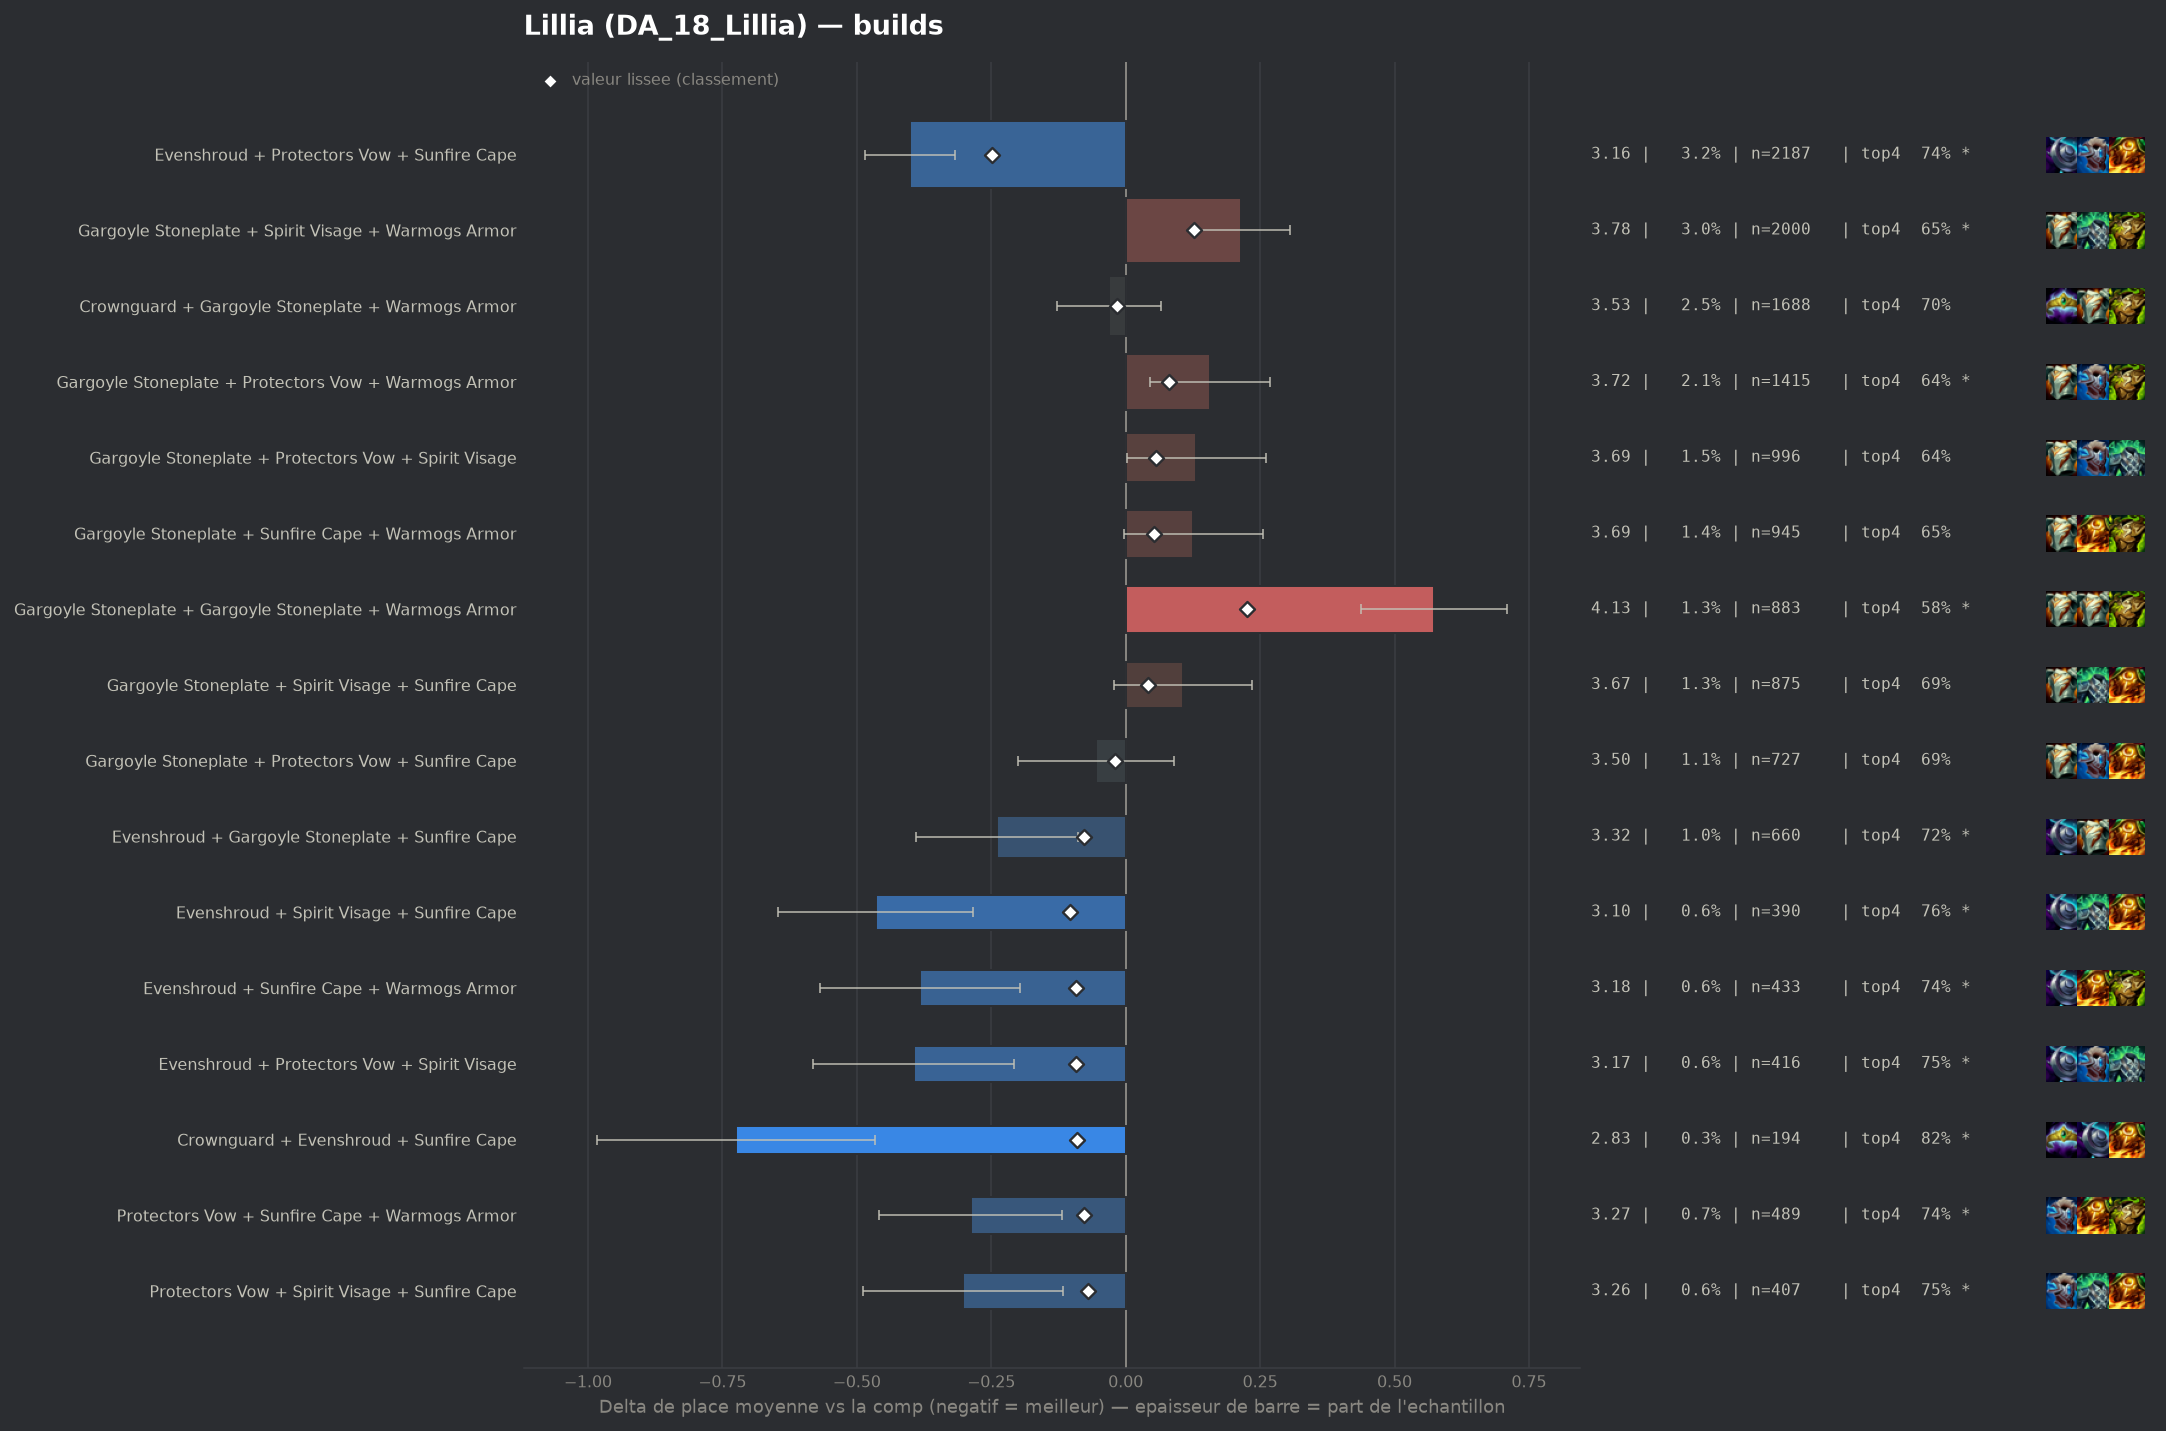

The file beside this chart, header and first rows:
group, label, n, share, avg_place, shrunk_avg, score, d_avg, d_avg_pess, impact, d_top4, win, top2, top4, sd, z, p, significant
populaire, Evenshroud + Protectors Vow + Sunfire Ca…, 2187, 0.0323, 3.16, 3.313, -0.248, -0.401, -0.317, 0.008, 0.0567, 0.2483, 0.4755, 0.7407, 1.956, -9.42, 0.0, True
pepite, Evenshroud + Spirit Visage + Sunfire Cap…, 390, 0.005761, 3.095, 3.456, -0.104, -0.465, -0.284, 0.0006, 0.0775, 0.2667, 0.4487, 0.7615, 1.818, -5.04, 0.0, True
pepite, Evenshroud + Sunfire Cape + Warmogs Armo…, 433, 0.006396, 3.178, 3.468, -0.093, -0.383, -0.197, 0.0006, 0.055, 0.2494, 0.4619, 0.739, 1.967, -4.03, 6e-05, True
pepite, Evenshroud + Protectors Vow + Spirit Vis…, 416, 0.006145, 3.166, 3.468, -0.093, -0.394, -0.208, 0.0006, 0.0708, 0.2524, 0.4519, 0.7548, 1.935, -4.14, 3e-05, True
pepite, Crownguard + Evenshroud + Sunfire Cape, 194, 0.002865, 2.835, 3.469, -0.091, -0.725, -0.467, 0.0003, 0.1407, 0.3144, 0.5258, 0.8247, 1.834, -5.5, 0.0, True
populaire, Evenshroud + Gargoyle Stoneplate + Sunfi…, 660, 0.009749, 3.321, 3.482, -0.078, -0.239, -0.089, 0.0008, 0.0387, 0.2136, 0.4182, 0.7227, 1.953, -3.13, 0.00175, True
pepite, Protectors Vow + Sunfire Cape + Warmogs …, 489, 0.007223, 3.272, 3.484, -0.077, -0.288, -0.118, 0.0006, 0.0583, 0.2188, 0.409, 0.7423, 1.914, -3.32, 0.0009, True
pepite, Protectors Vow + Spirit Visage + Sunfire…, 407, 0.006012, 3.258, 3.49, -0.07, -0.302, -0.117, 0.0004, 0.0629, 0.2088, 0.4177, 0.7469, 1.906, -3.19, 0.00142, True
, Dragons Claw + Evenshroud + Sunfire Cape, 174, 0.00257, 2.971, 3.493, -0.067, -0.589, -0.322, 0.0002, 0.1149, 0.2471, 0.4943, 0.7989, 1.795, -4.32, 2e-05, True
, Dragons Claw + Evenshroud + Protectors V…, 195, 0.00288, 3.062, 3.498, -0.063, -0.499, -0.228, 0.0002, 0.0647, 0.2769, 0.4872, 0.7487, 1.926, -3.61, 0.0003, True
, Adaptive Helm + Protectors Vow + Protect…, 178, 0.002629, 3.039, 3.5, -0.061, -0.521, -0.23, 0.0002, 0.0688, 0.3034, 0.5056, 0.7528, 1.976, -3.51, 0.00044, True
, Evenshroud + Gargoyle Stoneplate + Prote…, 606, 0.008951, 3.376, 3.503, -0.057, -0.184, -0.031, 0.0005, 0.047, 0.1997, 0.3828, 0.731, 1.91, -2.36, 0.0182, True
, Protectors Vow + Protectors Vow + Sunfir…, 133, 0.001964, 2.94, 3.505, -0.055, -0.621, -0.298, 0.0001, 0.1356, 0.2782, 0.5113, 0.8195, 1.895, -3.77, 0.00016, True
, Evenshroud + Steadfast Heart + Sunfire C…, 144, 0.002127, 3.014, 3.508, -0.053, -0.546, -0.245, 0.0001, 0.1632, 0.2847, 0.4306, 0.8472, 1.845, -3.55, 0.00038, True
, Crownguard + Protectors Vow + Warmogs Ar…, 289, 0.004269, 3.273, 3.51, -0.05, -0.287, -0.054, 0.0002, 0.053, 0.2526, 0.4118, 0.737, 2.017, -2.41, 0.01578, True
, Emblem Elderwood + Evenshroud + Sunfire …, 84, 0.001241, 2.726, 3.512, -0.049, -0.834, -0.411, 0.0001, 0.1374, 0.4048, 0.5833, 0.8214, 1.978, -3.86, 0.00011, True
, Bramble Vest + Evenshroud + Sunfire Cape, 136, 0.002009, 3.088, 3.517, -0.043, -0.472, -0.169, 0.0001, 0.0881, 0.2132, 0.4779, 0.7721, 1.801, -3.05, 0.00226, True
, Emblem Elderwood + Evenshroud + Protecto…, 80, 0.001182, 2.85, 3.521, -0.04, -0.71, -0.265, 0.0, 0.0785, 0.375, 0.5875, 0.7625, 2.032, -3.13, 0.00177, True
, Evenshroud + Ionic Spark + Sunfire Cape, 80, 0.001182, 2.837, 3.52, -0.04, -0.723, -0.344, 0.0, 0.141, 0.25, 0.5375, 0.825, 1.728, -3.74, 0.00019, True
, Protectors Vow + Protectors Vow + Steadf…, 56, 0.0008272, 2.554, 3.52, -0.04, -1.007, -0.5, 0.0, 0.191, 0.4286, 0.625, 0.875, 1.936, -3.89, 0.0001, True
, Crownguard + Protectors Vow + Sunfire Ca…, 198, 0.002925, 3.253, 3.521, -0.039, -0.308, -0.015, 0.0001, 0.0685, 0.2273, 0.4798, 0.7525, 2.103, -2.06, 0.03966, False
, Dragons Claw + Protectors Vow + Sunfire …, 200, 0.002954, 3.265, 3.522, -0.038, -0.295, -0.026, 0.0001, 0.056, 0.225, 0.425, 0.74, 1.938, -2.15, 0.03139, False
, Crownguard + Sunfire Cape + Warmogs Armo…, 137, 0.002024, 3.146, 3.522, -0.038, -0.414, -0.075, 0.0001, 0.0678, 0.2482, 0.4818, 0.7518, 2.024, -2.39, 0.01666, True
, Adaptive Helm + Protectors Vow + Steadfa…, 94, 0.001388, 2.968, 3.522, -0.038, -0.592, -0.231, 0.0001, 0.1032, 0.266, 0.4681, 0.7872, 1.783, -3.22, 0.00129, True
, Adaptive Helm + Adaptive Helm + Protecto…, 82, 0.001211, 2.89, 3.522, -0.038, -0.67, -0.245, 0.0, 0.1453, 0.3171, 0.5122, 0.8293, 1.963, -3.09, 0.00201, True
, Protectors Vow + Protectors Vow + Protec…, 98, 0.001448, 3.01, 3.523, -0.037, -0.55, -0.196, 0.0001, 0.1323, 0.2347, 0.4898, 0.8163, 1.787, -3.04, 0.00233, True
, Evenshroud + Protectors Vow + Warmogs Ar…, 438, 0.00647, 3.418, 3.526, -0.035, -0.143, 0.0, 0.0002, 0.0352, 0.21, 0.4064, 0.7192, 2.031, -1.46, 0.1431, False
, Crownguard + Evenshroud + Protectors Vow, 198, 0.002925, 3.283, 3.525, -0.035, -0.278, 0.0, 0.0001, 0.0534, 0.2424, 0.4646, 0.7374, 2.113, -1.85, 0.06496, False
, Crownguard + Protectors Vow + Spirit Vis…, 233, 0.003442, 3.33, 3.527, -0.034, -0.23, 0.0, 0.0001, 0.0671, 0.1888, 0.4206, 0.7511, 1.945, -1.8, 0.07176, False
, Adaptive Helm + Protectors Vow + Sunfire…, 164, 0.002422, 3.244, 3.526, -0.034, -0.316, -0.036, 0.0001, 0.0538, 0.2073, 0.4146, 0.7378, 1.832, -2.21, 0.02716, False
, Adaptive Helm + Evenshroud + Protectors …, 155, 0.002289, 3.252, 3.529, -0.032, -0.309, 0.0, 0.0001, 0.045, 0.2452, 0.4387, 0.729, 1.992, -1.93, 0.05396, False
, Bramble Vest + Protectors Vow + Sunfire …, 125, 0.001846, 3.184, 3.529, -0.032, -0.376, -0.013, 0.0001, 0.068, 0.264, 0.464, 0.752, 2.068, -2.03, 0.0421, False
, Adaptive Helm + Crownguard + Protectors …, 196, 0.002895, 3.321, 3.53, -0.03, -0.239, 0.0, 0.0001, 0.0201, 0.2143, 0.4439, 0.7041, 2.026, -1.65, 0.09927, False
, Crownguard + Protectors Vow + Protectors…, 101, 0.001492, 3.139, 3.531, -0.029, -0.422, -0.04, 0.0, 0.0685, 0.2277, 0.505, 0.7525, 1.955, -2.17, 0.0303, False
, Adaptive Helm + Crownguard + Sunfire Cap…, 56, 0.0008272, 2.839, 3.532, -0.029, -0.721, -0.265, 0.0, 0.1374, 0.2857, 0.5357, 0.8214, 1.74, -3.1, 0.00194, True
, Spirit Visage + Sunfire Cape + Warmogs A…, 305, 0.004505, 3.413, 3.533, -0.027, -0.147, 0.0, 0.0001, 0.0472, 0.1705, 0.3869, 0.7311, 1.909, -1.34, 0.1792, False
, Adaptive Helm + Sunfire Cape + Warmogs A…, 88, 0.0013, 3.114, 3.533, -0.027, -0.447, -0.044, 0.0, 0.0433, 0.25, 0.5, 0.7273, 1.927, -2.17, 0.02979, False
, Bramble Vest + Crownguard + Protectors V…, 58, 0.0008567, 2.914, 3.534, -0.027, -0.647, -0.177, 0.0, 0.1263, 0.2586, 0.5, 0.8103, 1.822, -2.7, 0.00691, True
, Crownguard + Ionic Spark + Protectors Vo…, 45, 0.0006647, 2.756, 3.534, -0.026, -0.805, -0.311, 0.0, 0.1604, 0.2667, 0.5778, 0.8444, 1.689, -3.2, 0.0014, True
, Adaptive Helm + Evenshroud + Spirit Visa…, 84, 0.001241, 3.155, 3.537, -0.024, -0.406, 0.0, 0.0, 0.066, 0.2381, 0.5119, 0.75, 2.044, -1.82, 0.06915, False
, Crownguard + Dragons Claw + Sunfire Cape, 69, 0.001019, 3.058, 3.536, -0.024, -0.502, -0.064, 0.0, 0.1276, 0.2319, 0.4638, 0.8116, 1.856, -2.25, 0.02466, True
, Adaptive Helm + Crownguard + Evenshroud, 56, 0.0008272, 2.964, 3.537, -0.024, -0.596, -0.14, 0.0, 0.1374, 0.25, 0.4643, 0.8214, 1.742, -2.56, 0.01049, True
, Evenshroud + Ionic Spark + Protectors Vo…, 55, 0.0008124, 2.945, 3.536, -0.024, -0.615, -0.115, 0.0, 0.116, 0.3091, 0.4909, 0.8, 1.892, -2.41, 0.01598, True
, Evenshroud + Spirit Visage + Steadfast H…, 98, 0.001448, 3.224, 3.538, -0.023, -0.336, 0.0, 0.0, 0.0609, 0.1939, 0.4184, 0.7449, 1.816, -1.83, 0.06731, False
, Adaptive Helm + Protectors Vow + Spirit …, 231, 0.003412, 3.411, 3.539, -0.022, -0.149, 0.0, 0.0001, 0.0389, 0.1861, 0.3853, 0.7229, 1.934, -1.17, 0.2422, False
, Adaptive Helm + Spirit Visage + Sunfire …, 112, 0.001654, 3.268, 3.538, -0.022, -0.292, 0.0, 0.0, 0.0839, 0.2321, 0.375, 0.7679, 1.913, -1.62, 0.106, False
, Adaptive Helm + Gargoyle Stoneplate + St…, 86, 0.00127, 3.198, 3.539, -0.022, -0.363, 0.0, 0.0, 0.0602, 0.2209, 0.4767, 0.7442, 1.928, -1.74, 0.08127, False
, Ionic Spark + Protectors Vow + Sunfire C…, 85, 0.001256, 3.188, 3.538, -0.022, -0.372, 0.0, 0.0, 0.0807, 0.2353, 0.4, 0.7647, 1.882, -1.82, 0.06848, False
, Dragons Claw + Protectors Vow + Steadfas…, 68, 0.001004, 3.103, 3.538, -0.022, -0.457, 0.0, 0.0, 0.0807, 0.25, 0.4412, 0.7647, 2.001, -1.88, 0.05956, False
, Emblem Elderwood + Protectors Vow + Sunf…, 58, 0.0008567, 3.017, 3.538, -0.022, -0.543, -0.029, 0.0, 0.1091, 0.3448, 0.4828, 0.7931, 1.996, -2.07, 0.03829, False
, Evenshroud + Protectors Vow + Protectors…, 157, 0.002319, 3.357, 3.539, -0.021, -0.204, 0.0, 0.0, 0.023, 0.2484, 0.4968, 0.707, 2.232, -1.14, 0.2533, False
, Bramble Vest + Evenshroud + Protectors V…, 142, 0.002097, 3.338, 3.539, -0.021, -0.222, 0.0, 0.0, 0.0343, 0.1761, 0.4366, 0.7183, 1.884, -1.4, 0.1601, False
, Emblem Brawler + Gargoyle Stoneplate + W…, 63, 0.0009305, 3.095, 3.54, -0.021, -0.465, -0.015, 0.0, 0.1097, 0.2698, 0.3968, 0.7937, 1.823, -2.02, 0.04301, False
, Evenshroud + Protectors Vow + Steadfast …, 165, 0.002437, 3.376, 3.54, -0.02, -0.185, 0.0, 0.0, 0.019, 0.2182, 0.4242, 0.703, 2.004, -1.18, 0.2373, False
populaire, Gargoyle Stoneplate + Protectors Vow + S…, 727, 0.01074, 3.505, 3.541, -0.019, -0.056, 0.0, 0.0002, 0.0093, 0.1816, 0.381, 0.6933, 1.974, -0.75, 0.4507, False
, Crownguard + Gargoyle Stoneplate + Prote…, 373, 0.005509, 3.472, 3.541, -0.019, -0.089, 0.0, 0.0001, -0.0084, 0.2091, 0.4236, 0.6756, 2.092, -0.81, 0.4152, False
, Adaptive Helm + Protectors Vow + Warmogs…, 218, 0.00322, 3.422, 3.541, -0.019, -0.138, 0.0, 0.0001, 0.0454, 0.1606, 0.3761, 0.7294, 1.834, -1.11, 0.2663, False
, Crownguard + Protectors Vow + Steadfast …, 97, 0.001433, 3.278, 3.542, -0.019, -0.282, 0.0, 0.0, 0.0583, 0.2062, 0.4433, 0.7423, 1.887, -1.47, 0.1414, False
, Protectors Vow + Warmogs Armor + Warmogs…, 73, 0.001078, 3.192, 3.541, -0.019, -0.369, 0.0, 0.0, 0.1379, 0.1507, 0.4247, 0.8219, 1.765, -1.78, 0.07454, False
, Adaptive Helm + Adaptive Helm + Gargoyle…, 48, 0.000709, 3.0, 3.541, -0.019, -0.56, -0.028, 0.0, 0.1077, 0.2708, 0.4583, 0.7917, 1.882, -2.06, 0.0392, False
... 190 more rows
